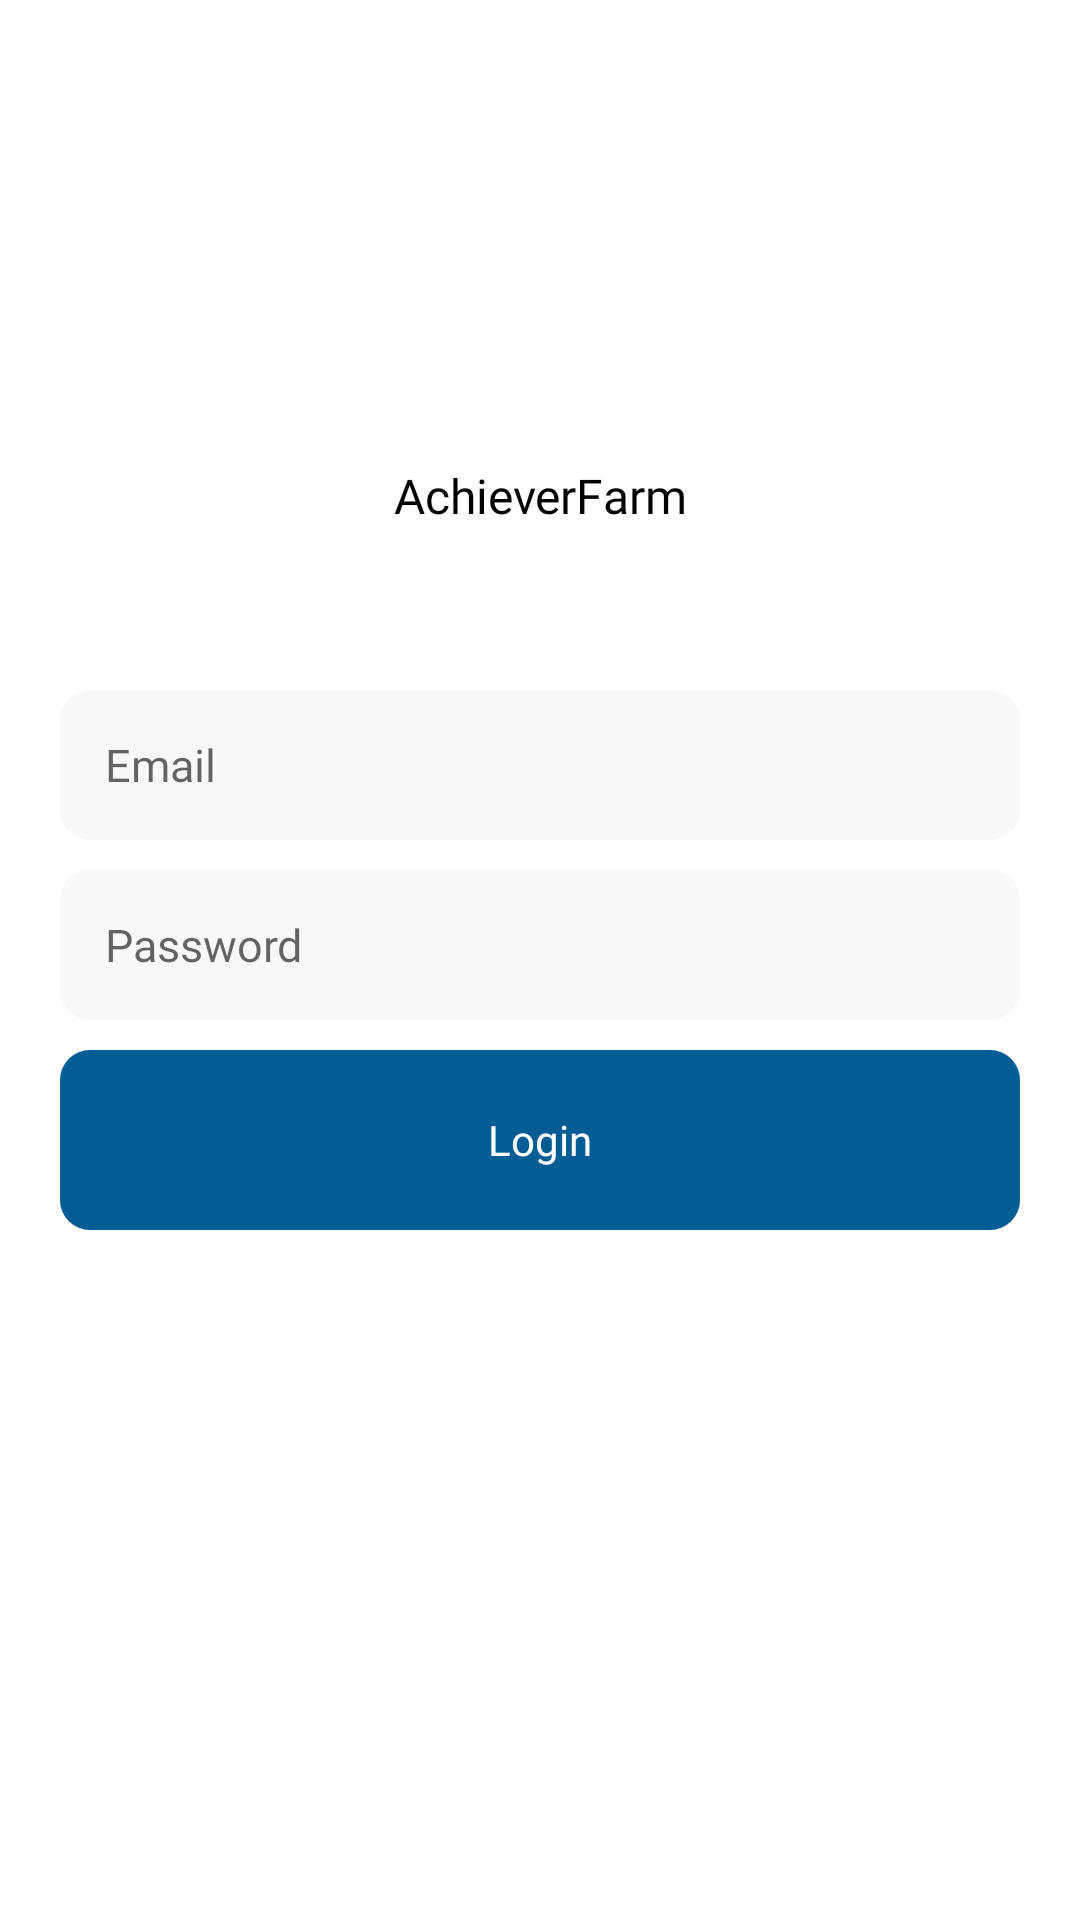

The Android layout XML behind this screen, and the referenced resources:
<!-- AndroidManifest.xml: activity theme Theme.AchieverFarm -->
<!-- res/layout/activity_login.xml -->
<?xml version="1.0" encoding="utf-8"?>
<androidx.constraintlayout.widget.ConstraintLayout xmlns:android="http://schemas.android.com/apk/res/android"
    xmlns:app="http://schemas.android.com/apk/res-auto"
    xmlns:tools="http://schemas.android.com/tools"
    android:layout_width="match_parent"
    android:layout_height="match_parent"
    tools:fragmentActivity=".LoginActivity">

    <ImageView
        android:id="@+id/imageView"
        android:layout_width="wrap_content"
        android:layout_height="wrap_content"
        android:layout_marginTop="100dp"
        android:contentDescription="@null"
        app:layout_constraintEnd_toEndOf="parent"
        app:layout_constraintStart_toStartOf="parent"
        app:layout_constraintTop_toTopOf="parent" />

    <TextView
        android:layout_width="wrap_content"
        android:layout_height="wrap_content"
        android:gravity="center"
        android:text="@string/app_name"
        android:textSize="16sp"
        app:layout_constraintBottom_toTopOf="@+id/linearLayout"
        app:layout_constraintEnd_toEndOf="parent"
        app:layout_constraintStart_toStartOf="parent"
        app:layout_constraintTop_toBottomOf="@+id/imageView" />

    <LinearLayout
        android:id="@+id/linearLayout"
        android:layout_width="match_parent"
        android:layout_height="wrap_content"
        android:layout_marginHorizontal="20dp"
        android:orientation="vertical"
        app:layout_constraintBottom_toBottomOf="parent"
        app:layout_constraintTop_toTopOf="parent">

        <EditText
            android:id="@+id/loginEmailEdit"
            android:layout_width="match_parent"
            android:layout_height="50dp"
            android:layout_marginBottom="10dp"
            android:autofillHints="emailAddress"
            android:background="@drawable/rect_10dp"
            android:backgroundTint="@color/grey5"
            android:fontFamily="@font/fo_biko_bold"
            android:hint="@string/email"
            android:inputType="textEmailAddress"
            android:paddingHorizontal="15dp" />

        <EditText
            android:id="@+id/loginPasswordEdit"
            android:layout_width="match_parent"
            android:layout_height="50dp"
            android:layout_marginBottom="10dp"
            android:autofillHints="password"
            android:background="@drawable/rect_10dp"
            android:backgroundTint="@color/grey5"
            android:hint="@string/password"
            android:inputType="textPassword"
            android:paddingHorizontal="15dp" />

        <TextView
            android:id="@+id/loginBtn"
            android:layout_width="match_parent"
            android:layout_height="60dp"
            android:background="@drawable/rect_10dp"
            android:backgroundTint="@color/m1"
            android:gravity="center"
            android:text="@string/login"
            android:textColor="@color/white" />
    </LinearLayout>

</androidx.constraintlayout.widget.ConstraintLayout>
<!-- resources referenced by this layout -->
<resources>
  <color name="grey5">#FFF8F8F8</color>
  <color name="m1">#FF025D95</color>
  <color name="white">#FFFFFFFF</color>
  <!-- drawable rect_10dp (drawable) -->
  <?xml version="1.0" encoding="utf-8"?>
  <shape xmlns:android="http://schemas.android.com/apk/res/android">
      <solid android:color="@color/grey10" />
      <corners android:radius="10dp" />
  </shape>
  <string name="app_name">AchieverFarm</string>
  <string name="email">Email</string>
  <string name="login">Login</string>
  <string name="password">Password</string>
  <style name="Theme.AchieverFarm" parent="Theme.MaterialComponents.DayNight.NoActionBar">
          <item name="colorPrimary">@color/m1</item>
          <item name="colorPrimaryVariant">@color/m2</item>
          <item name="colorOnPrimary">@color/m2</item>
  
          <item name="android:windowBackground">@color/white</item>
          <item name="colorSecondary">@color/m2</item>
          <item name="colorSecondaryVariant">@color/m3</item>
          <item name="colorOnSecondary">@color/black</item>
  
          <item name="android:textColorPrimary">@color/black</item>
          <item name="android:textColorSecondary">@color/black</item>
          <item name="android:textColorTertiary">@color/black</item>
          <item name="android:textColorPrimaryInverse">@color/black</item>
          <item name="android:textColorSecondaryInverse">@color/black</item>
          <item name="android:textColorTertiaryInverse">@color/black</item>
  
          <item name="android:statusBarColor">@color/m2</item>
          <item name="android:navigationBarColor">@color/grey10</item>
          <item name="android:windowLightNavigationBar">true</item>
          <item name="android:windowLightStatusBar">false</item>
  
          <item name="fontFamily">@font/fo_biko_regular</item>
          <item name="editTextStyle">@style/CustomEditText</item>
      </style>
  <color name="grey10">#FFF2F2F2</color>
  <color name="m2">#FFB7E6FF</color>
  <color name="m3">#FFA41786</color>
  <color name="black">#FF000000</color>
  <style name="CustomEditText" parent="Widget.AppCompat.EditText">
          <item name="android:textSize">15sp</item>
      </style>
</resources>
